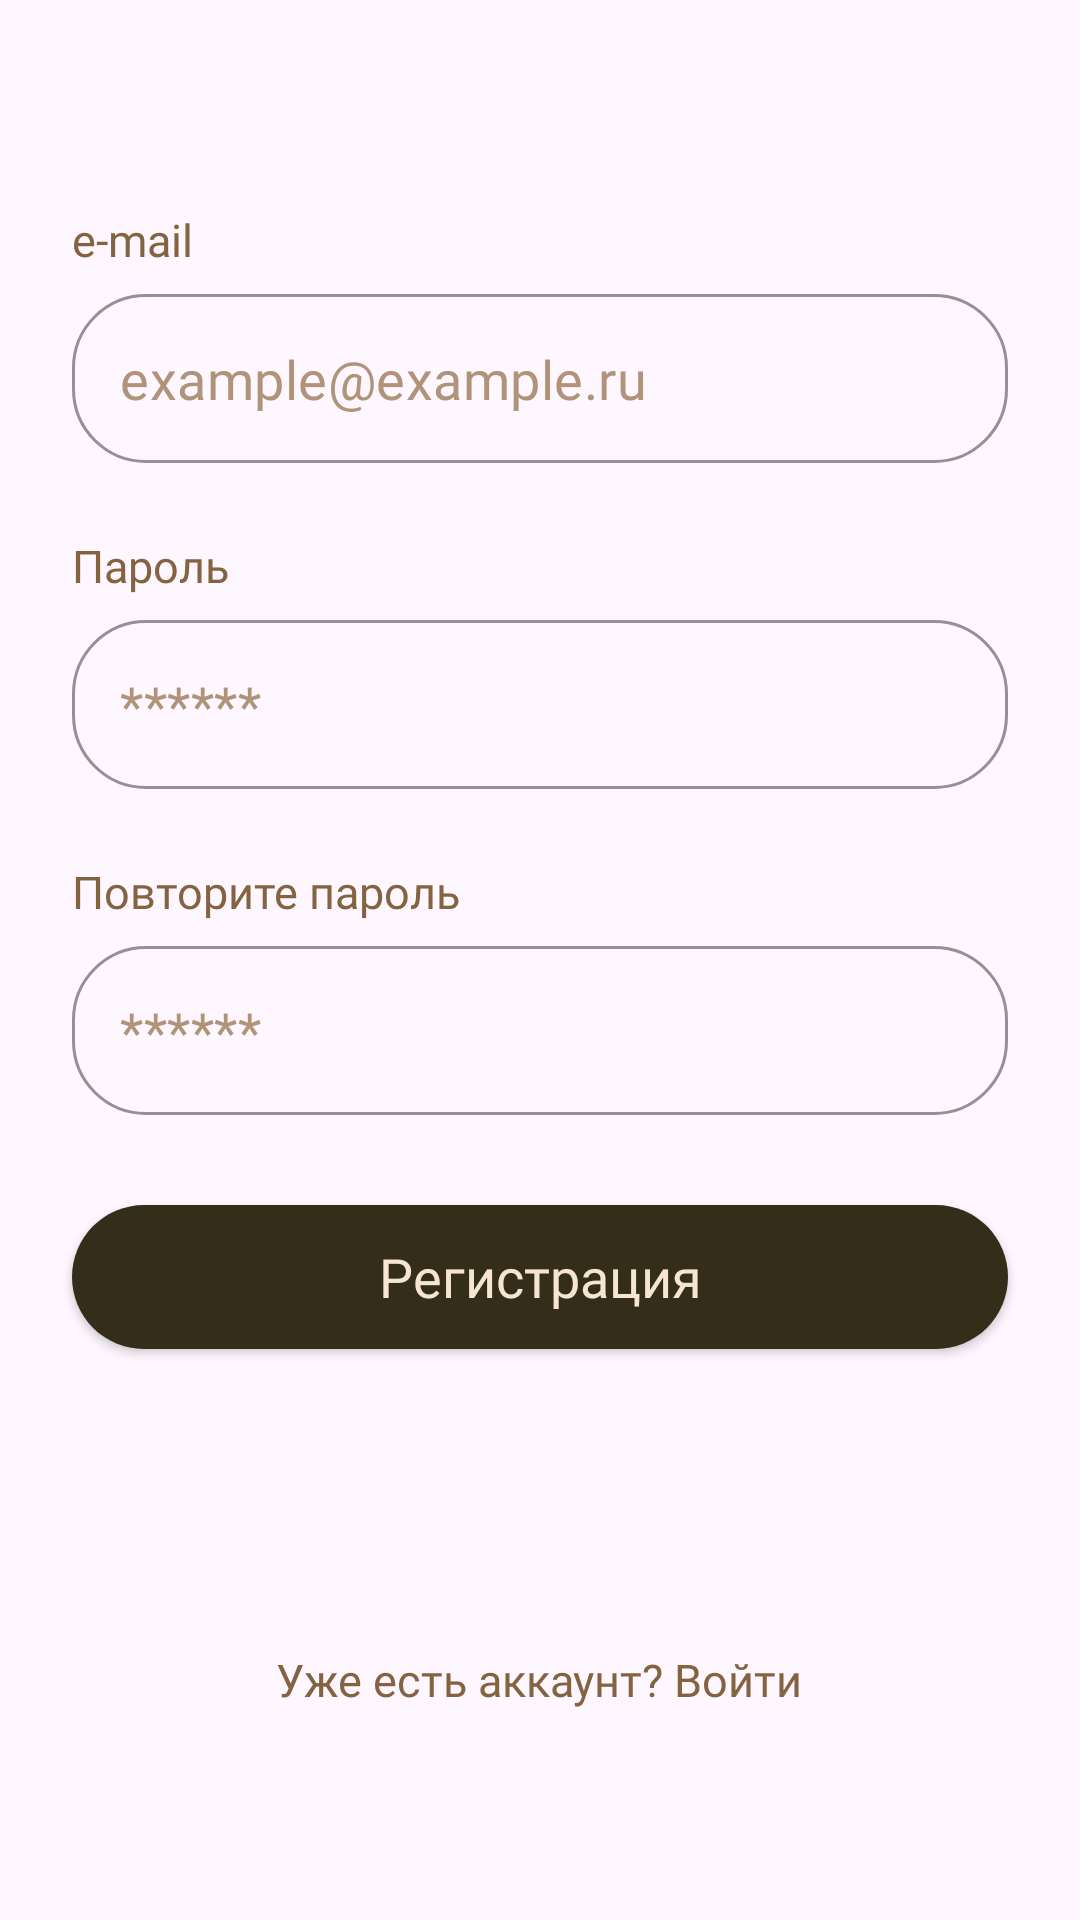

This screen was rendered from an Android layout file. Write that file and the resources it references.
<!-- AndroidManifest.xml: application theme Theme.AleksandrchistozvnovTestAndroidvacc2024 -->
<!-- res/layout/registration_fragment.xml -->
<?xml version="1.0" encoding="utf-8"?>
<androidx.appcompat.widget.LinearLayoutCompat xmlns:android="http://schemas.android.com/apk/res/android"
    xmlns:app="http://schemas.android.com/apk/res-auto"
    xmlns:tools="http://schemas.android.com/tools"
    android:layout_width="match_parent"
    android:layout_height="match_parent"
    android:gravity="center_vertical"
    android:orientation="vertical">

    <TextView
        android:id="@+id/tv_email"
        style="@style/Text"
        android:layout_width="wrap_content"
        android:layout_height="wrap_content"
        android:layout_marginHorizontal="24dp"
        android:layout_marginBottom="8dp"
        android:text="@string/registration_email" />

    <com.google.android.material.textfield.TextInputLayout
        android:id="@+id/til_email"
        style="@style/TextInput"
        android:layout_width="match_parent"
        android:layout_height="wrap_content"
        android:layout_marginHorizontal="24dp">

        <com.google.android.material.textfield.TextInputEditText
            android:id="@+id/et_email"
            style="@style/TextInputEditText"
            android:layout_width="match_parent"
            android:layout_height="wrap_content"
            android:hint="@string/registration_email_hint"
            android:inputType="textEmailAddress"
            tools:ignore="MissingConstraints" />
    </com.google.android.material.textfield.TextInputLayout>

    <TextView
        android:id="@+id/tv_password"
        style="@style/Text"
        android:layout_width="wrap_content"
        android:layout_height="wrap_content"
        android:layout_marginHorizontal="24dp"
        android:layout_marginTop="24dp"
        android:layout_marginBottom="8dp"
        android:text="@string/registration_password" />

    <com.google.android.material.textfield.TextInputLayout
        android:id="@+id/til_password"
        style="@style/TextInput"
        android:layout_width="match_parent"
        android:layout_height="wrap_content"
        android:layout_marginHorizontal="24dp">

        <com.google.android.material.textfield.TextInputEditText
            android:id="@+id/et_password"
            style="@style/TextInputEditText"
            android:layout_width="match_parent"
            android:layout_height="wrap_content"
            android:hint="@string/registration_password_hint"
            android:inputType="textPassword"
            tools:ignore="MissingConstraints" />
    </com.google.android.material.textfield.TextInputLayout>

    <TextView
        android:id="@+id/tv_password_repeat"
        style="@style/Text"
        android:layout_width="wrap_content"
        android:layout_height="wrap_content"
        android:layout_marginHorizontal="24dp"
        android:layout_marginTop="24dp"
        android:layout_marginBottom="8dp"
        android:text="@string/registration_password_repeat" />

    <com.google.android.material.textfield.TextInputLayout
        android:id="@+id/til_password_repeat"
        style="@style/TextInput"
        android:layout_width="match_parent"
        android:layout_height="wrap_content"
        android:layout_marginHorizontal="24dp">

        <com.google.android.material.textfield.TextInputEditText
            android:id="@+id/et_password_repeat"
            style="@style/TextInputEditText"
            android:layout_width="match_parent"
            android:layout_height="wrap_content"
            android:hint="@string/registration_password_hint"
            android:inputType="textPassword"
            tools:ignore="MissingConstraints" />
    </com.google.android.material.textfield.TextInputLayout>

    <androidx.appcompat.widget.AppCompatButton
        android:id="@+id/btn_register"
        style="@style/buttonH100"
        android:layout_width="match_parent"
        android:layout_height="wrap_content"
        android:layout_marginHorizontal="24dp"
        android:layout_marginTop="30dp"
        android:background="@drawable/background_button"
        android:text="@string/registration_title" />

    <TextView
        android:id="@+id/tv_have_account"
        style="@style/Text"
        android:layout_width="wrap_content"
        android:layout_height="wrap_content"
        android:layout_gravity="center_horizontal"
        android:layout_marginHorizontal="24dp"
        android:layout_marginTop="100dp"
        android:text="@string/registration_have_account" />

    <ProgressBar
        android:id="@+id/progressBar"
        android:layout_width="wrap_content"
        android:layout_height="wrap_content"
        android:layout_gravity="center"
        android:visibility="gone"
        app:layout_constraintBottom_toBottomOf="parent"
        app:layout_constraintEnd_toEndOf="parent"
        app:layout_constraintStart_toStartOf="parent"
        app:layout_constraintTop_toTopOf="parent"
        tools:ignore="MissingConstraints" />
</androidx.appcompat.widget.LinearLayoutCompat>
<!-- resources referenced by this layout -->
<resources>
  <!-- drawable background_button (drawable) -->
  <?xml version="1.0" encoding="utf-8"?>
  <shape xmlns:android="http://schemas.android.com/apk/res/android"
      android:shape="rectangle"
      android:tint="@color/brown_color_hard">
      <corners android:radius="24.5dp" />
      <solid android:color="@color/white" />
  </shape>
  <string name="registration_email">e-mail</string>
  <string name="registration_email_hint">example@example.ru</string>
  <string name="registration_have_account">Уже есть аккаунт? Войти</string>
  <string name="registration_password">Пароль</string>
  <string name="registration_password_hint">******</string>
  <string name="registration_password_repeat">Повторите пароль</string>
  <string name="registration_title">Регистрация</string>
  <style name="Text">
          <item name="android:textColor">@color/brown_color_medium</item>
          <item name="android:textSize">15sp</item>
          <item name="fontFamily">@font/ubuntu_medium</item>
      </style>
  <style name="TextInput" parent="Widget.MaterialComponents.TextInputLayout.OutlinedBox">
          <item name="shapeAppearance">@style/ShapeAppearance.TextInput.SmallComponent</item>
          <item name="boxStrokeColor">@color/brown_color_medium</item>
          <item name="hintEnabled">false</item>
      </style>
  <style name="TextInputEditText">
          <item name="android:textColor">@color/brown_color_light</item>
          <item name="android:textColorHint">@color/brown_color_light</item>
          <item name="android:textSize">18sp</item>
          <item name="fontFamily">@font/ubuntu_medium</item>
          <item name="android:padding">16dp</item>
      </style>
  <style name="buttonH100">
          <item name="android:textAllCaps">false</item>
          <item name="android:textSize">18sp</item>
          <item name="android:fontFamily">@font/ubuntu_medium</item>
          <item name="android:textColor">@color/ocher</item>
      </style>
  <style name="Theme.AleksandrchistozvnovTestAndroidvacc2024" parent="Base.Theme.AleksandrchistozvnovTestAndroidvacc2024" />
  <color name="brown_color_hard">#342D1A</color>
  <color name="white">#FFFFFFFF</color>
  <color name="brown_color_medium">#846340</color>
  <style name="ShapeAppearance.TextInput.SmallComponent" parent="ShapeAppearance.MaterialComponents.SmallComponent">
          <item name="cornerFamily">rounded</item>
          <item name="cornerSize">24.5dp</item>
      </style>
  <color name="brown_color_light">#AF9479</color>
  <color name="ocher">#F6E5D1</color>
  <style name="Base.Theme.AleksandrchistozvnovTestAndroidvacc2024" parent="Theme.Material3.DayNight.NoActionBar">
          
          
      </style>
</resources>
